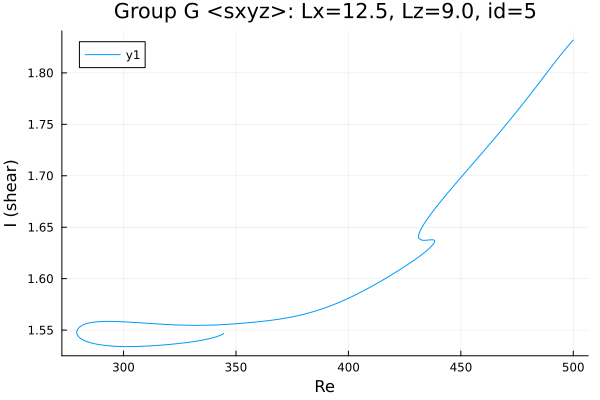

The file beside this chart, header and first rows:
Re, shear
344.5, 1.547
344.5, 1.547
344.5, 1.547
344.5, 1.547
344.5, 1.547
344.5, 1.547
344.5, 1.547
344.5, 1.547
344.4, 1.546
343, 1.545
341.6, 1.544
340.1, 1.543
338.7, 1.542
337.3, 1.541
335.9, 1.541
334.5, 1.54
333.1, 1.539
331.7, 1.539
330.2, 1.539
328.8, 1.538
327.4, 1.538
326, 1.537
324.6, 1.537
323.2, 1.537
321.8, 1.536
320.3, 1.536
318.9, 1.536
317.5, 1.536
316.1, 1.535
314.7, 1.535
313.3, 1.535
311.9, 1.535
310.4, 1.534
309, 1.534
307.6, 1.534
306.2, 1.534
304.8, 1.534
303.4, 1.534
302, 1.534
300.5, 1.534
299.1, 1.534
297.7, 1.534
296.3, 1.534
294.9, 1.534
293.5, 1.535
292.1, 1.535
290.6, 1.535
289.2, 1.536
287.8, 1.536
286.4, 1.537
285, 1.538
283.6, 1.539
282.2, 1.54
281.2, 1.541
280.8, 1.542
280.3, 1.543
280, 1.544
279.8, 1.544
279.6, 1.545
279.5, 1.545
... 332 more rows
